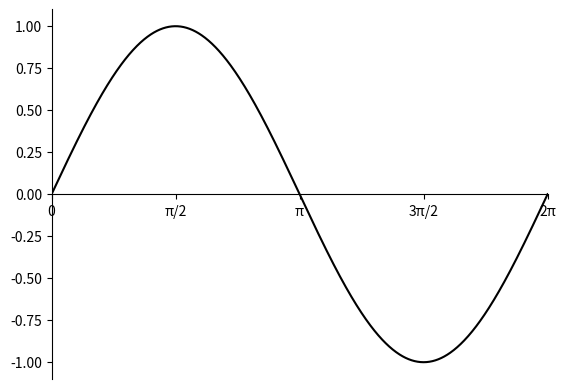

Recreate this plot in Python.
import numpy as np
import matplotlib.pyplot as plt
import matplotlib.animation as animation 

x = np.linspace(0, 2 * np.pi, 1000) #sets up 1000 points for sinx
y = np.sin(x) #the y values are literally calculating sine 

fig, ax = plt.subplots() #fig = outline, ax = area, space to draw the thing
ax.plot(x, y, color='black', label='Moving Sine Plot') #draw the curve (in black) and label sin(x)

ax.spines['bottom'].set_position('zero') #get the bottom spine, move it up to 0 position 
ax.spines['top'].set_visible(False)
ax.spines['right'].set_visible(False)

xticks = [0, np.pi/2, np.pi, 3 * np.pi /2, 2*np.pi]
ax.set_xticks(xticks)

xtick_labels = ['0','π/2','π','3π/2', '2π']
ax.set_xticklabels(xtick_labels)

dot, = ax.plot([],[],'o', color = 'purple') #purple dot ('o' = filled circle) with no position ([], [] = not visible)

ax.set_xlim(0, 2 * np.pi) #x-axis is 0 to 2 pi 
ax.set_ylim(-1.1, 1.1) #y axis is -1 to 1 

def init(): #initialize dot to start at no position 
    dot.set_data([],[])
    return dot,

def update(frame): #update where dot is every frame 
    dot.set_data([x[frame]], [y[frame]]) #use sine wave coords to move dot frame by frame 
    return dot,

ani = animation.FuncAnimation(
    fig, update, frames=len(x), init_func=init,
    interval=5 , blit=True
)
#interval = time between frames, blit = True means only redraw parts that change (more efficient)

plt.show() #really important so it shows up 